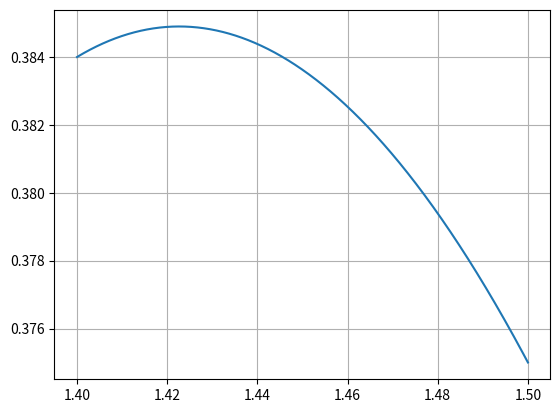

Reproduce this figure in Python.
import math
import numpy as np
import matplotlib.pyplot as plt

# print((6 - math.sqrt(3)) / 3)

def func(x):
    return x ** 3 - 6 * x ** 2 + 11 * x - 6

x1 = float("inf")
x2 = 0.0

for i in range(1000):
    x1 = x2
    x2 = x1 - (3 * x1 ** 2 - 12 * x1 + 11) / (6 * x1 - 12)
    x_diff = abs(x2 - x1)
    print(f"x_{i + 1} = {x2:.9f}, |x_{i + 1} - x_{i}| = {x_diff:.3e}")
    if x_diff < 1e-5:
        break

y = func(x2)
print(y)

x = np.linspace(1.4, 1.5, 1000)
y = func(x)

plt.plot(x, y)
plt.grid()
plt.show()

